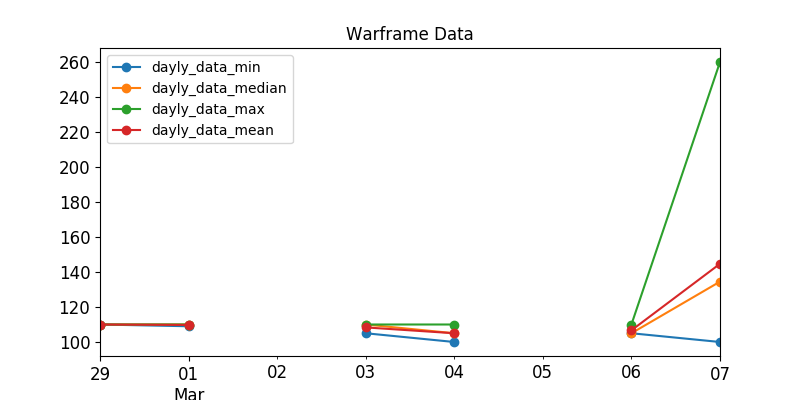

The table this chart was drawn from, first rows:
, last_seen, user, status_data, platinum, order_type
255, 2020-03-07, -VLG-34rus-, ingame, 110.0, sell
450, 2020-03-07, lacjo_shei, ingame, 130.0, sell
359, 2020-03-07, Alexsis911, ingame, 130.0, sell
485, 2020-03-07, AmbitrioN777, ingame, 140.0, sell
224, 2020-03-07, MAX.Natur, ingame, 140.0, sell
303, 2020-03-07, Al_pal, ingame, 140.0, sell
186, 2020-03-07, -BM-SniperKitten, ingame, 150.0, sell
226, 2020-03-07, Zilacon, ingame, 150.0, sell
466, 2020-03-07, MichelTielNL, ingame, 160.0, sell
284, 2020-03-07, HLixir, ingame, 165.0, sell
89, 2020-03-07, IN_THE_NAME_OF_THE_SUN, ingame, 198.0, sell
94, 2020-03-07, MightyMaMa, ingame, 200.0, sell
114, 2020-03-07, shinomay, ingame, 200.0, sell
119, 2020-03-07, Sekhemus, ingame, 250.0, sell
138, 2020-03-07, Lucky-Three-Tritium, ingame, 260.0, sell
472, 2020-03-07, NemorizDevil, ingame, 105.0, sell
245, 2020-03-07, Yaegmur, ingame, 160.0, sell
391, 2020-03-07, IDieseLI, ingame, 119.0, sell
473, 2020-03-07, ZequnChu, ingame, 130.0, sell
382, 2020-03-07, Sati-Critatis, ingame, 130.0, sell
445, 2020-03-07, zima12051990, ingame, 130.0, sell
282, 2020-03-07, nms., ingame, 139.0, sell
137, 2020-03-07, fryhtan6, ingame, 145.0, sell
258, 2020-03-04, .Shizo., offline, 100.0, sell
213, 2020-03-03, 21carus, offline, 105.0, sell
350, 2020-03-06, Iceshuter, offline, 105.0, sell
16, 2020-03-06, Aldon_Nebula, offline, 105.0, sell
294, 2020-03-01, DeadKid1990, offline, 109.0, sell
355, 2020-02-29, CobaltRat, offline, 110.0, sell
218, 2020-03-07, Senguash, ingame, 110.0, sell
231, 2020-03-03, nilatac, offline, 110.0, sell
309, 2020-03-06, SSSerGGG, offline, 110.0, sell
315, 2020-03-01, JaxDobba, offline, 110.0, sell
360, 2020-03-04, Jason_Statham, offline, 110.0, sell
433, 2020-03-03, Knyxle, offline, 110.0, sell
61, 2020-03-01, serawc, offline, 110.0, sell
251, 2020-03-07, OctopusLeRoy, offline, 110.0, sell
69, 2020-03-07, Judge1887, offline, 110.0, sell
232, 2020-03-07, Raskolnikov13, offline, 110.0, sell
223, 2020-03-01, Masint, offline, 110.0, sell
237, 2020-03-07, Krazenor, offline, 100.0, sell
174, 2020-03-07, Otowaxol, offline, 110.0, sell
461, 2020-03-07, -SylviaLyyneheym.MAFU, offline, 110.0, sell
